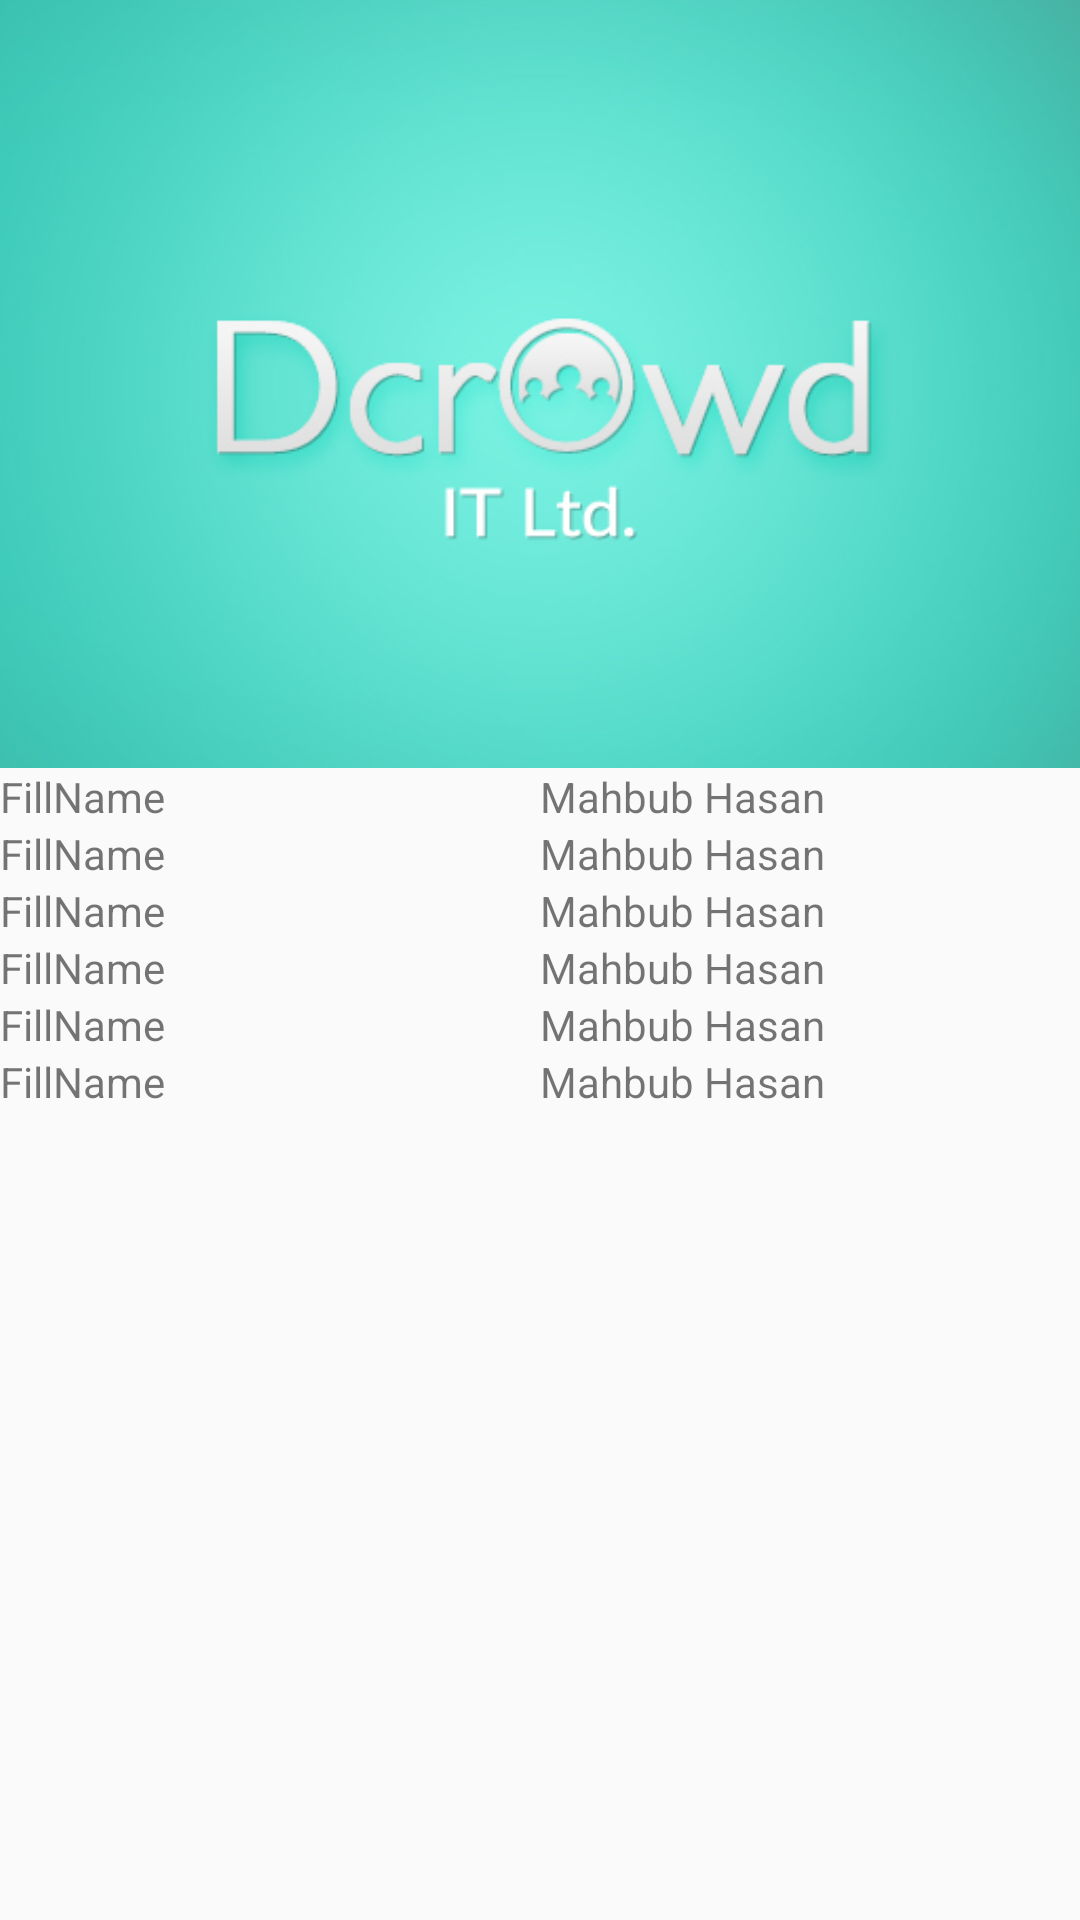

Android layout source for this screen:
<!-- AndroidManifest.xml: application theme AppTheme -->
<!-- res/layout/activity_profile.xml -->
<android.support.design.widget.CoordinatorLayout xmlns:android="http://schemas.android.com/apk/res/android"
    xmlns:app="http://schemas.android.com/apk/res-auto"
    android:layout_width="match_parent"
    android:layout_height="match_parent">

    <android.support.design.widget.AppBarLayout
        android:id="@+id/appBar"
        android:layout_width="fill_parent"
        android:layout_height="256dp"
        android:theme="@style/ThemeOverlay.AppCompat.Dark.ActionBar">

        <android.support.design.widget.CollapsingToolbarLayout
            android:id="@+id/collapsingToolbar"
            android:layout_width="match_parent"
            android:layout_height="match_parent"
            app:contentScrim="?attr/colorPrimary"
            app:expandedTitleMarginStart="20dp"
            app:layout_scrollFlags="scroll|exitUntilCollapsed">

            <ImageView
                android:layout_width="match_parent"
                android:layout_height="match_parent"
                android:scaleType="centerCrop"
                android:src="@drawable/ic_dcrowd"
                app:layout_collapseMode="parallax"
                app:layout_collapseParallaxMultiplier="0.7" />

            <android.support.v7.widget.Toolbar
                android:id="@+id/toolbar"
                android:layout_width="match_parent"
                android:layout_height="?attr/actionBarSize"
                app:layout_collapseMode="pin"
                app:popupTheme="@style/ThemeOverlay.AppCompat.Light"
                app:theme="@style/ThemeOverlay.AppCompat.Dark.ActionBar" />
        </android.support.design.widget.CollapsingToolbarLayout>
    </android.support.design.widget.AppBarLayout>

    <android.support.v4.widget.NestedScrollView
        android:layout_width="match_parent"
        android:layout_height="match_parent"
        app:layout_behavior="@string/appbar_scrolling_view_behavior">

        <LinearLayout
            android:layout_width="match_parent"
            android:layout_height="match_parent"
            android:orientation="vertical">

            <TableRow
                android:layout_width="fill_parent"
                android:layout_height="wrap_content"
                android:orientation="horizontal">

                <TextView
                    android:layout_width="0dp"
                    android:layout_height="wrap_content"
                    android:layout_weight="1"
                    android:text="FillName " />

                <TextView
                    android:layout_width="0dp"
                    android:layout_height="wrap_content"
                    android:layout_weight="1"
                    android:text="Mahbub Hasan" />
            </TableRow>

            <TableRow
                android:layout_width="fill_parent"
                android:layout_height="wrap_content"
                android:orientation="horizontal">

                <TextView
                    android:layout_width="0dp"
                    android:layout_height="wrap_content"
                    android:layout_weight="1"
                    android:text="FillName " />

                <TextView
                    android:layout_width="0dp"
                    android:layout_height="wrap_content"
                    android:layout_weight="1"
                    android:text="Mahbub Hasan" />
            </TableRow>

            <TableRow
                android:layout_width="fill_parent"
                android:layout_height="wrap_content"
                android:orientation="horizontal">

                <TextView
                    android:layout_width="0dp"
                    android:layout_height="wrap_content"
                    android:layout_weight="1"
                    android:text="FillName " />

                <TextView
                    android:layout_width="0dp"
                    android:layout_height="wrap_content"
                    android:layout_weight="1"
                    android:text="Mahbub Hasan" />
            </TableRow>

            <TableRow
                android:layout_width="fill_parent"
                android:layout_height="wrap_content"
                android:orientation="horizontal">

                <TextView
                    android:layout_width="0dp"
                    android:layout_height="wrap_content"
                    android:layout_weight="1"
                    android:text="FillName " />

                <TextView
                    android:layout_width="0dp"
                    android:layout_height="wrap_content"
                    android:layout_weight="1"
                    android:text="Mahbub Hasan" />
            </TableRow>

            <TableRow
                android:layout_width="fill_parent"
                android:layout_height="wrap_content"
                android:orientation="horizontal">

                <TextView
                    android:layout_width="0dp"
                    android:layout_height="wrap_content"
                    android:layout_weight="1"
                    android:text="FillName " />

                <TextView
                    android:layout_width="0dp"
                    android:layout_height="wrap_content"
                    android:layout_weight="1"
                    android:text="Mahbub Hasan" />
            </TableRow>

            <TableRow
                android:layout_width="fill_parent"
                android:layout_height="wrap_content"
                android:orientation="horizontal">

                <TextView
                    android:layout_width="0dp"
                    android:layout_height="wrap_content"
                    android:layout_weight="1"
                    android:text="FillName " />

                <TextView
                    android:layout_width="0dp"
                    android:layout_height="wrap_content"
                    android:layout_weight="1"
                    android:text="Mahbub Hasan" />
            </TableRow>
        </LinearLayout>
    </android.support.v4.widget.NestedScrollView>
</android.support.design.widget.CoordinatorLayout>
<!-- resources referenced by this layout -->
<resources>
  <!-- drawable ic_dcrowd: jpg bitmap (drawable, 83285 bytes) -->
  <style name="AppTheme" parent="Theme.AppCompat.Light.DarkActionBar">
          <item name="windowActionBar">false</item>
          <item name="windowNoTitle">true</item>
          <item name="colorPrimary">@color/colorPrimary</item>
          <item name="colorPrimaryDark">@color/colorPrimaryDark</item>
          <item name="colorAccent">@color/colorAccent</item>
          <item name="drawerArrowStyle">@style/DrawerArrowStyle</item>
      </style>
  <color name="colorPrimary">#00944A</color>
  <color name="colorPrimaryDark">#00955F</color>
  <color name="colorAccent">#FFFFFF</color>
  <style name="DrawerArrowStyle" parent="Widget.AppCompat.DrawerArrowToggle">
          <item name="spinBars">true</item>
          <item name="color">@android:color/white</item>
      </style>
</resources>
